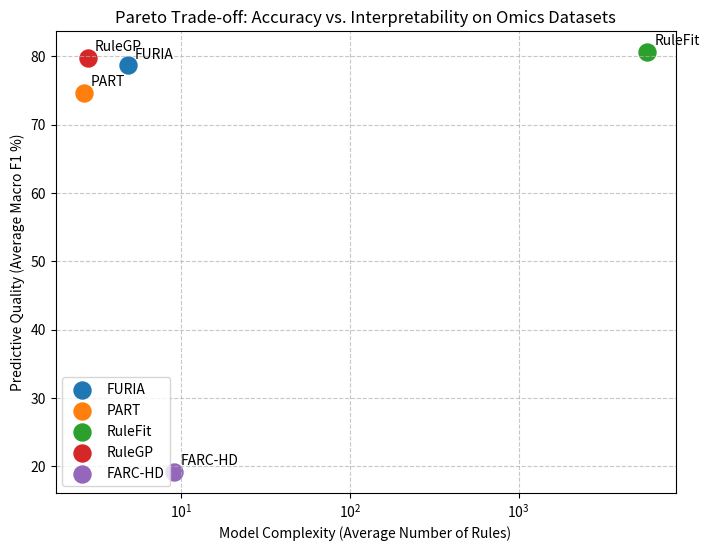

Here is the Python script that generated this plot: (Note: this script raises an exception after producing the figure.)
import os
import matplotlib.pyplot as plt
import numpy as np

valid_models = ['FURIA', 'PART', 'RuleFit', 'RuleGP', 'FARC-HD']

# Values derived from 5-dataset benchmark run (5-fold CV)
f1_matrix = np.array([
    [94.4, 92.4, 95.2, 92.7, 95.6], # Breast Cancer (D=30)
    [74.8, 68.9, 73.3, 78.9, 0.0],  # Colon (D=2,000, FARC-HD timeout)
    [48.4, 54.0, 49.7, 52.2, 0.0],  # CNS (D=7,129, FARC-HD timeout)
    [94.9, 81.8, 94.9, 87.8, 0.0],  # Leukemia (D=7,129, FARC-HD timeout)
    [81.0, 76.1, 90.1, 87.2, 0.0]   # Prostate (D=12,600, FARC-HD timeout)
])

rules_matrix = np.array([
    [11.0, 4.2, 57.8, 2.6, 45.0],   # Breast Cancer
    [3.2, 2.4, 2029.4, 3.0, 0.0],   # Colon
    [1.8, 2.0, 7160.2, 3.2, 0.0],   # CNS
    [3.4, 2.4, 7158.6, 2.6, 0.0],   # Leukemia
    [4.8, 2.2, 12626.2, 2.6, 0.0]   # Prostate
])

avg_f1 = np.mean(f1_matrix, axis=0)
avg_rules = np.mean(rules_matrix, axis=0)

plt.figure(figsize=(8, 6))
for i, m in enumerate(valid_models):
    plt.scatter(avg_rules[i], avg_f1[i], label=m, s=150)
    plt.annotate(m, (avg_rules[i], avg_f1[i]), xytext=(5, 5), textcoords='offset points')
    
plt.xlabel('Model Complexity (Average Number of Rules)')
plt.ylabel('Predictive Quality (Average Macro F1 %)')
plt.title('Pareto Trade-off: Accuracy vs. Interpretability on Omics Datasets')
plt.grid(True, linestyle='--', alpha=0.7)
plt.legend()
plt.xscale('symlog') # Use log scale because RuleFit is >3000 rules

plot_path = 'benchmarks/results/pareto_tradeoff.pdf'
plt.savefig(plot_path, format='pdf', bbox_inches='tight')
print(f"Saved Pareto plot to: {plot_path}")
